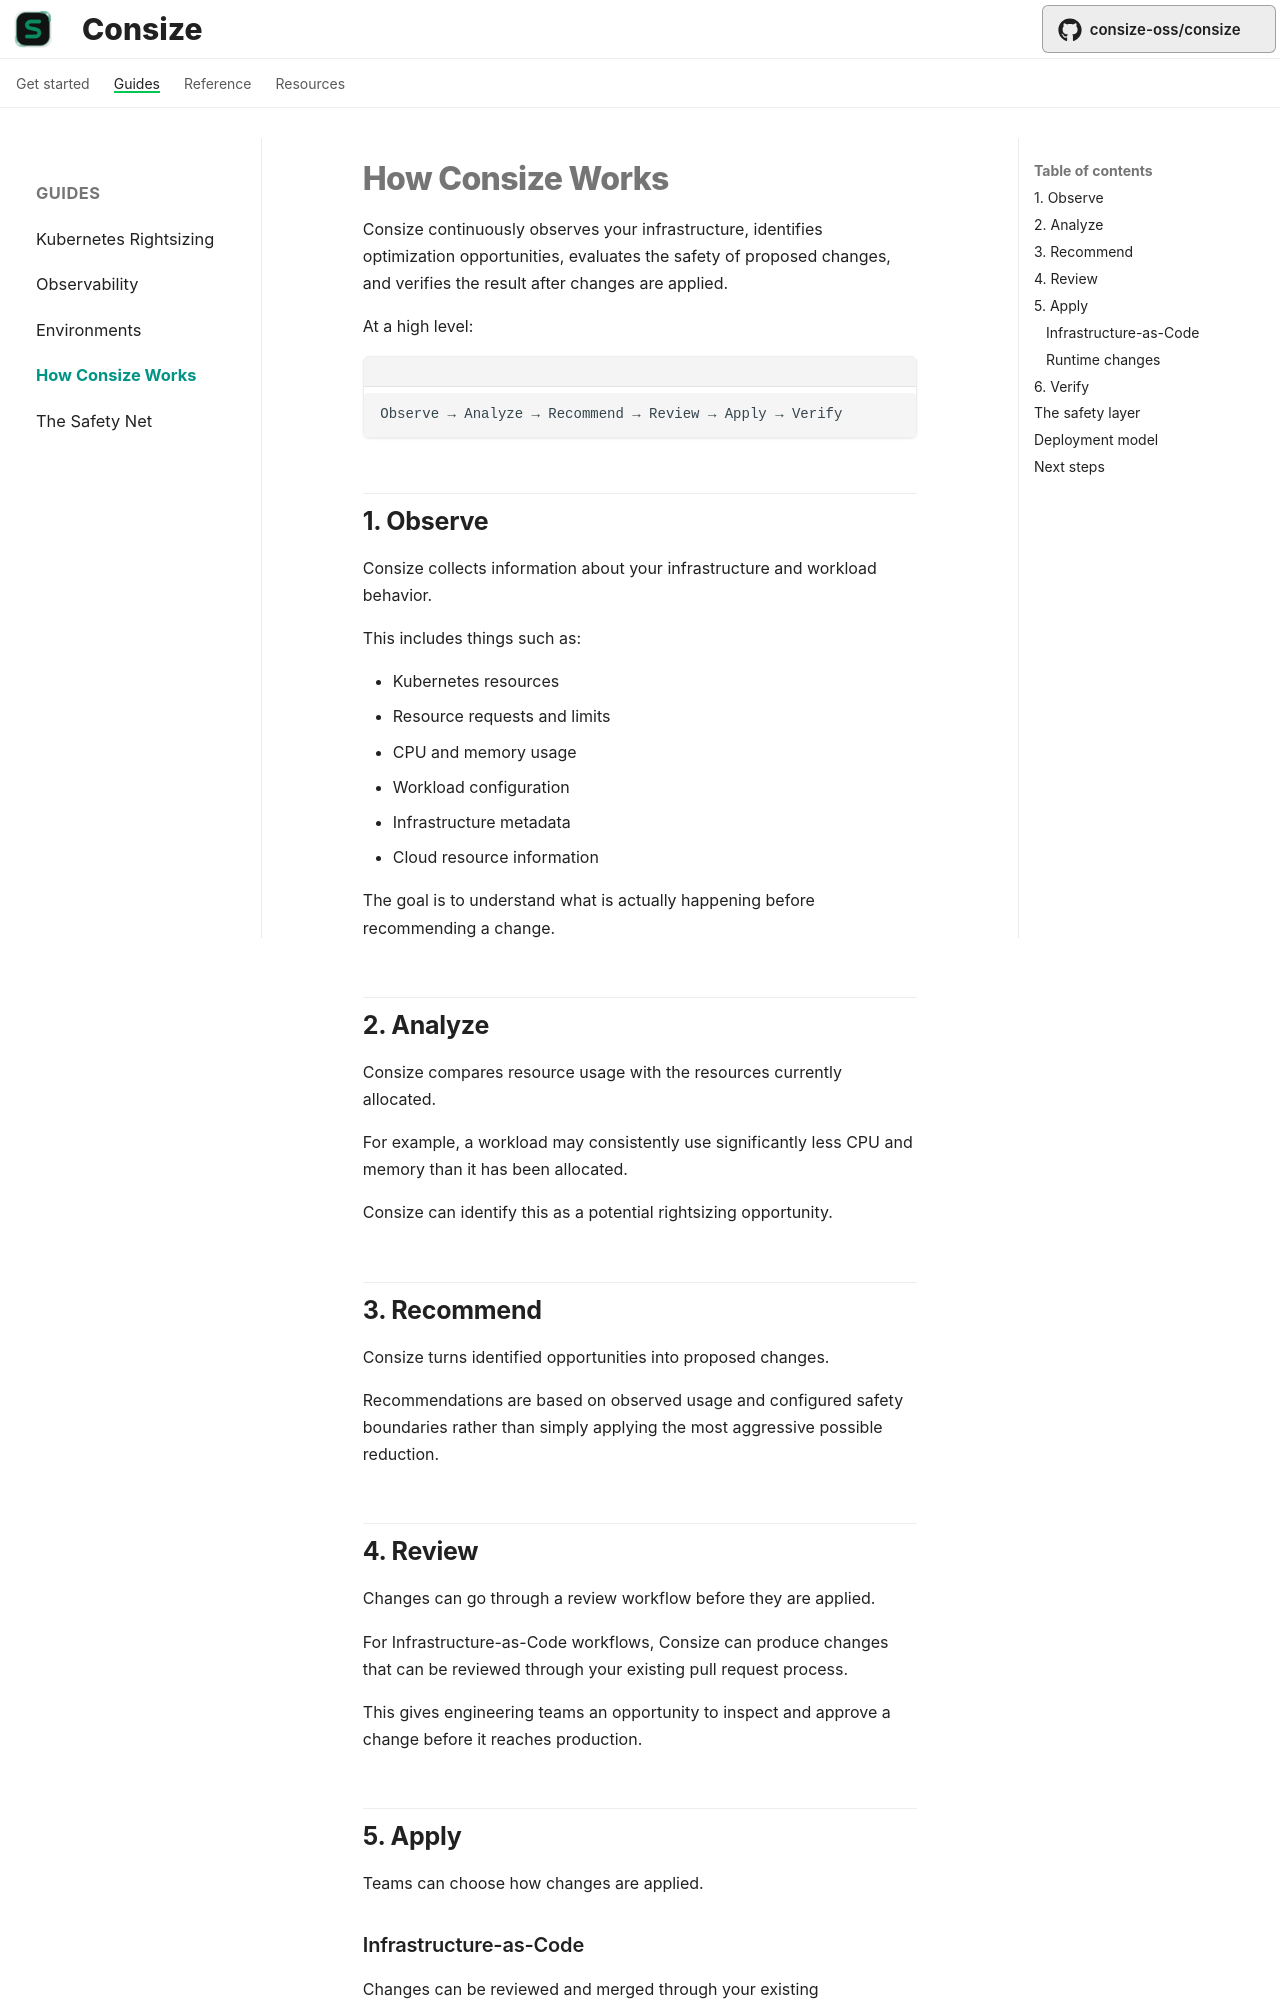

repository: Ujusophy/consize · page: concepts/architecture/index.html · generator: mkdocs

# How Consize Works

Consize continuously observes your infrastructure, identifies optimization opportunities, evaluates the safety of proposed changes, and verifies the result after changes are applied.

At a high level:

```text
Observe → Analyze → Recommend → Review → Apply → Verify
```

## 1. Observe

Consize collects information about your infrastructure and workload behavior.

This includes things such as:

* Kubernetes resources
* Resource requests and limits
* CPU and memory usage
* Workload configuration
* Infrastructure metadata
* Cloud resource information

The goal is to understand what is actually happening before recommending a change.

## 2. Analyze

Consize compares resource usage with the resources currently allocated.

For example, a workload may consistently use significantly less CPU and memory than it has been allocated.

Consize can identify this as a potential rightsizing opportunity.

## 3. Recommend

Consize turns identified opportunities into proposed changes.

Recommendations are based on observed usage and configured safety boundaries rather than simply applying the most aggressive possible reduction.

## 4. Review

Changes can go through a review workflow before they are applied.

For Infrastructure-as-Code workflows, Consize can produce changes that can be reviewed through your existing pull request process.

This gives engineering teams an opportunity to inspect and approve a change before it reaches production.

## 5. Apply

Teams can choose how changes are applied.

### Infrastructure-as-Code

Changes can be reviewed and merged through your existing Infrastructure-as-Code workflow.
